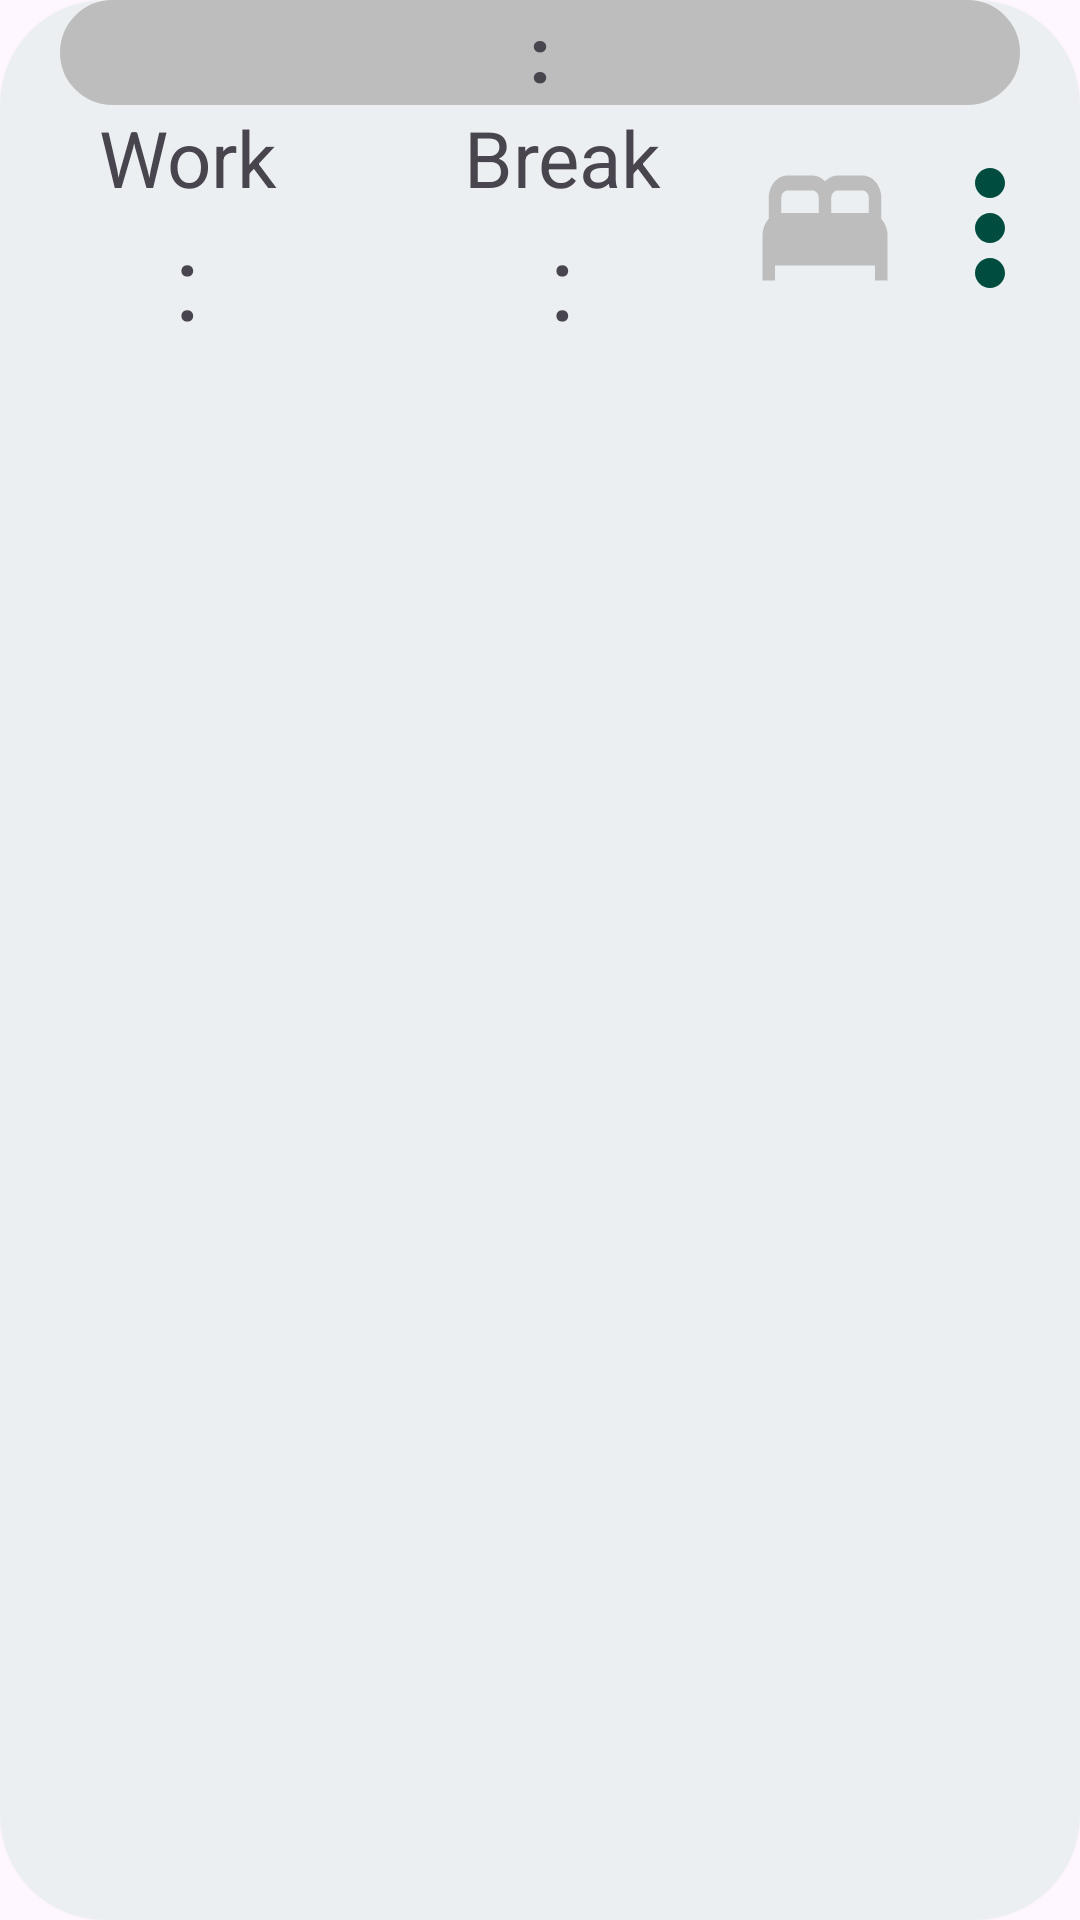

Write the Android layout XML for this screen, with the resource values it uses.
<!-- AndroidManifest.xml: application theme Theme.LambdaTimer -->
<!-- res/layout/saved_item.xml -->
<?xml version="1.0" encoding="utf-8"?>
<androidx.cardview.widget.CardView xmlns:android="http://schemas.android.com/apk/res/android"
    xmlns:app="http://schemas.android.com/apk/res-auto"
    android:layout_width="match_parent"
    android:layout_height="wrap_content"
    android:layout_margin="5dp"
    app:cardBackgroundColor="?attr/colorOnBackground"
    app:cardCornerRadius="35dp"
    android:id="@+id/card">

    <androidx.constraintlayout.widget.ConstraintLayout
        android:layout_width="match_parent"
        android:layout_height="wrap_content">

        <TextView
            android:id="@+id/title"
            style="@style/textDot.1"
            android:textStyle="bold"
            android:layout_marginStart="20dp"
            android:layout_marginEnd="20dp"
            android:background="@drawable/ic_button"
            app:layout_constraintEnd_toEndOf="parent"
            app:layout_constraintStart_toStartOf="parent"
            app:layout_constraintTop_toTopOf="parent" />

        <LinearLayout
            android:id="@+id/l1"
            android:layout_width="0dp"
            android:layout_height="wrap_content"
            android:orientation="horizontal"
            app:layout_constraintEnd_toStartOf="@+id/bb_boolean"
            app:layout_constraintStart_toStartOf="parent"
            app:layout_constraintTop_toBottomOf="@+id/title">

            <TextView
                android:id="@+id/work_txt"
                style="@style/textDot.1"
                android:text="@string/work" />

            <TextView
                android:id="@+id/break_txt"
                style="@style/textDot.1"
                android:text="@string/_break" />

        </LinearLayout>

        <LinearLayout
            android:id="@+id/l2"
            android:layout_width="0dp"
            android:layout_height="wrap_content"
            android:orientation="horizontal"
            app:layout_constraintEnd_toStartOf="@id/bb_boolean"
            app:layout_constraintStart_toStartOf="parent"
            app:layout_constraintTop_toBottomOf="@id/l1">

            <TextView
                android:id="@+id/workB"
                style="@style/textDot.1"
                android:textSize="35sp" />

            <TextView
                android:id="@+id/breakB"
                style="@style/textDot.1"
                android:textSize="35sp" />

        </LinearLayout>

        <ImageView
            android:id="@+id/bb_boolean"
            android:layout_width="wrap_content"
            android:layout_height="match_parent"
            android:src="@drawable/ic_bb_off"
            app:layout_constraintBottom_toBottomOf="@+id/l2"
            app:layout_constraintEnd_toStartOf="@id/more"
            app:layout_constraintTop_toTopOf="@+id/l1" />

        <ImageView
            android:id="@+id/more"
            android:layout_width="wrap_content"
            android:layout_height="match_parent"
            android:src="@drawable/ic_more"
            app:layout_constraintBottom_toBottomOf="@+id/l2"
            app:layout_constraintEnd_toEndOf="parent"
            app:layout_constraintTop_toTopOf="@+id/l1" />

    </androidx.constraintlayout.widget.ConstraintLayout>

</androidx.cardview.widget.CardView>
<!-- resources referenced by this layout -->
<resources>
  <!-- drawable ic_bb_off (drawable) -->
  <vector android:height="60dp" android:tint="?attr/colorPrimary"
      android:viewportHeight="24" android:viewportWidth="24"
      android:width="50dp" xmlns:android="http://schemas.android.com/apk/res/android">
      <path android:fillColor="@android:color/white" android:pathData="M21,10.78V8c0,-1.65 -1.35,-3 -3,-3h-4c-0.77,0 -1.47,0.3 -2,0.78C11.47,5.3 10.77,5 10,5H6C4.35,5 3,6.35 3,8v2.78C2.39,11.33 2,12.12 2,13v6h2v-2h16v2h2v-6C22,12.12 21.61,11.33 21,10.78zM14,7h4c0.55,0 1,0.45 1,1v2h-6V8C13,7.45 13.45,7 14,7zM5,8c0,-0.55 0.45,-1 1,-1h4c0.55,0 1,0.45 1,1v2H5V8z"/>
  </vector>
  <!-- drawable ic_button (drawable) -->
  <?xml version="1.0" encoding="utf-8"?>
  <shape
      xmlns:android="http://schemas.android.com/apk/res/android"
      android:shape="rectangle">
      <corners android:radius="80dp" />
      <stroke android:width="2dp" android:color="?attr/colorPrimary" />
      <solid android:color="?attr/colorPrimary" />
  </shape>
  <!-- drawable ic_more (drawable) -->
  <vector android:height="60dp" android:tint="?attr/colorSecondary"
      android:viewportHeight="24" android:viewportWidth="24"
      android:width="60dp" xmlns:android="http://schemas.android.com/apk/res/android">
      <path android:fillColor="@android:color/white" android:pathData="M12,8c1.1,0 2,-0.9 2,-2s-0.9,-2 -2,-2 -2,0.9 -2,2 0.9,2 2,2zM12,10c-1.1,0 -2,0.9 -2,2s0.9,2 2,2 2,-0.9 2,-2 -0.9,-2 -2,-2zM12,16c-1.1,0 -2,0.9 -2,2s0.9,2 2,2 2,-0.9 2,-2 -0.9,-2 -2,-2z"/>
  </vector>
  <string name="_break">Break</string>
  <string name="work">Work</string>
  <style name="textDot.1">
          <item name="android:textSize">26sp</item>
          <item name="android:layout_weight">1</item>
          <item name="android:layout_width">0dp</item>
          <item name="android:layout_height">wrap_content</item>
      </style>
  <style name="Theme.LambdaTimer" parent="Theme.Material3.DayNight.NoActionBar">
          <item name="colorPrimary">@color/gray400</item>
          <item name="colorAccent">@color/white</item>
          <item name="colorOnPrimary">@color/black</item>
          <item name="colorSecondary">@color/teal900</item>
          <item name="colorOnBackground">@color/blue_gray50</item>
          <item name="colorSurface">@color/true_white</item>
          <item name="android:statusBarColor">?attr/colorOnBackground</item>
          <item name="android:windowAnimationStyle">@style/openActivity</item>
      </style>
  <color name="gray400">#BDBDBD</color>
  <color name="white">#FFFFFFFF</color>
  <color name="black">#FF000000</color>
  <color name="teal900">#004D40</color>
  <color name="blue_gray50">#ECEFF1</color>
  <color name="true_white">#FFFBFE</color>
  <style name="openActivity" parent="@android:style/Animation.Activity">
          <item name="android:activityOpenEnterAnimation">@anim/upbox</item>
          <item name="android:activityOpenExitAnimation">@anim/nonbox</item>
          <item name="android:activityCloseEnterAnimation">@null</item>
          <item name="android:activityCloseExitAnimation">@anim/downbox</item>
      </style>
</resources>
